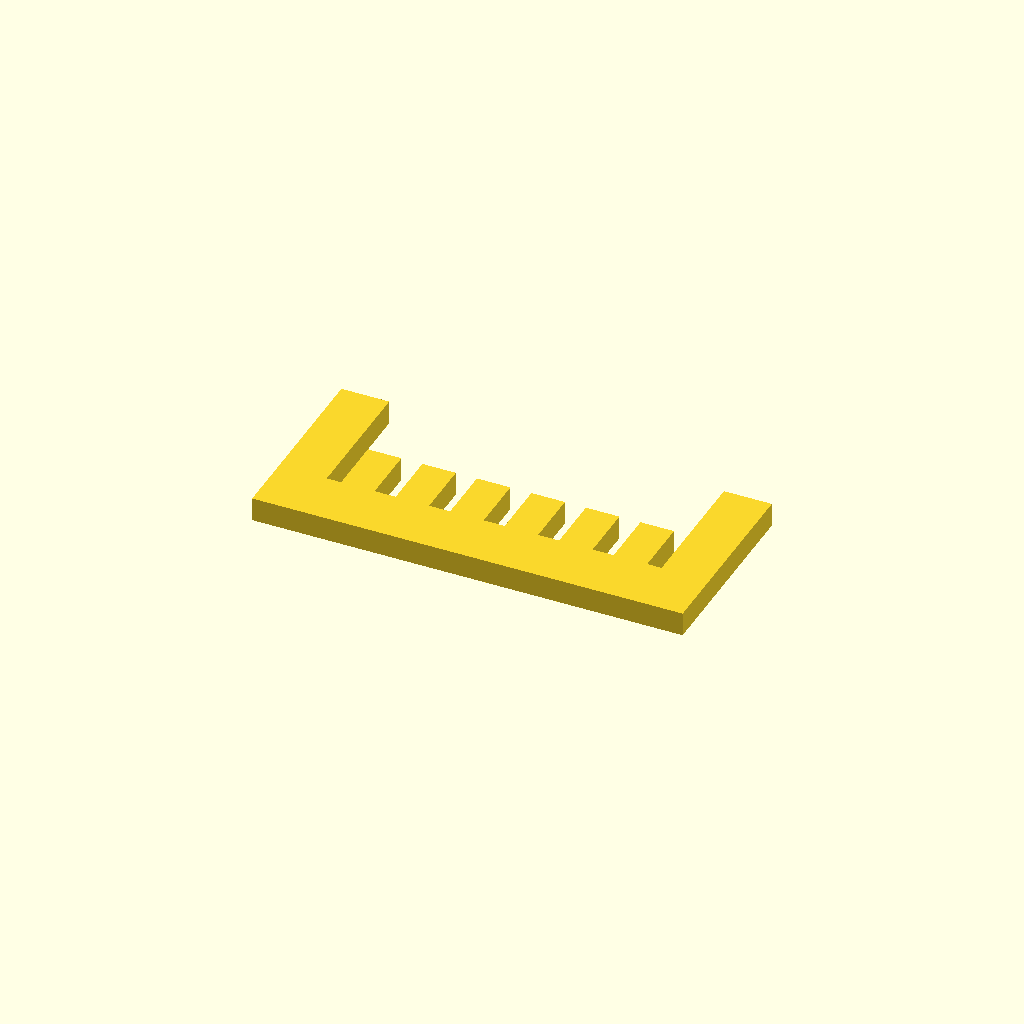
Cell 1 — every parameter at its default value.
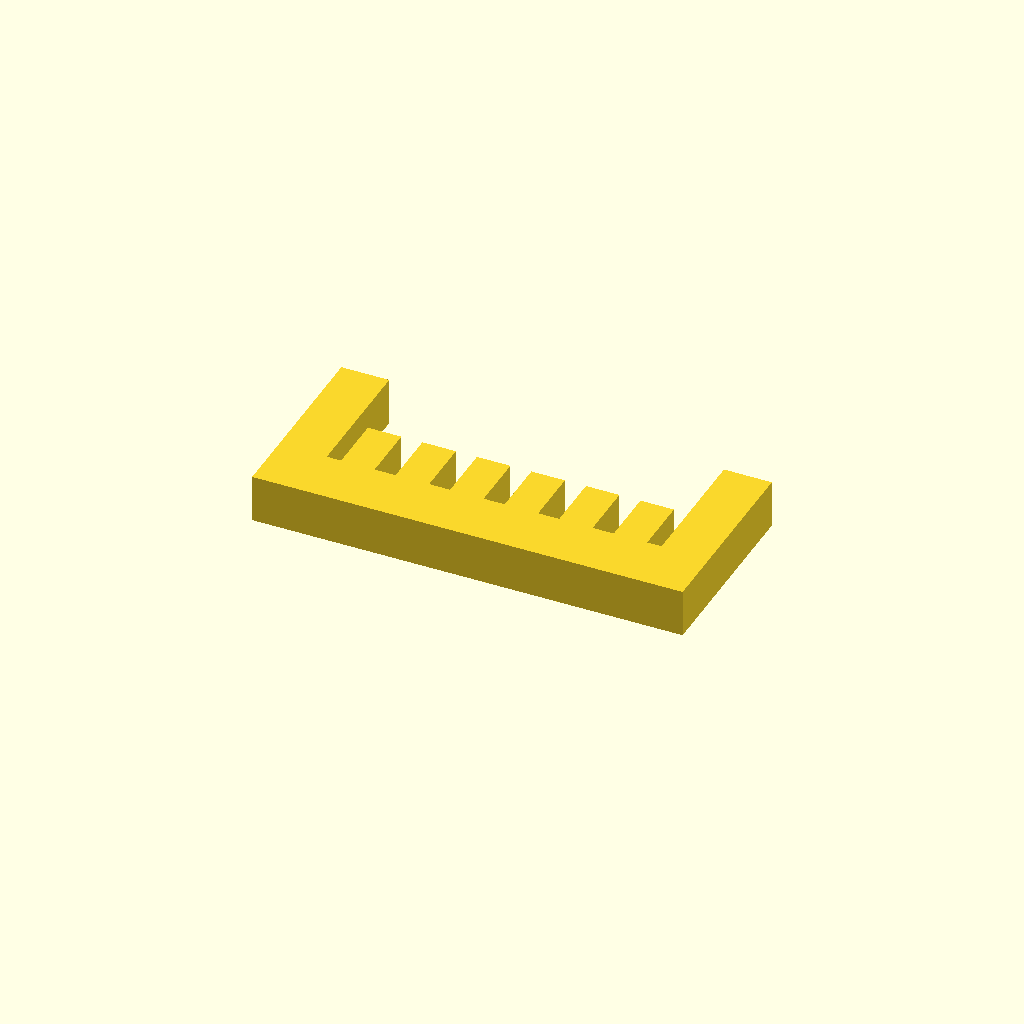
Cell 2 — profile_height set to 10, the other parameters unchanged.
All cells are drawn from one camera (rotation 55°, 0°, 25°, orthographic, colour scheme Cornfield), so only the parameter changes between them.
The OpenSCAD source (optional_data/data/sketch1/guardgrids/part_0062.scad):
$fn = 32;

// ----------------------------------------------------------------------
// Guard grille: 6 slats over a 90 x 40 mm plate
// ----------------------------------------------------------------------

// --- parameters (mm) ---
profile_height = 5;       // extrusion height
profile_points = 32;      // points of the closed outline

profile = [[0, 0], [90, 0], [90, 40], [80, 40], [80, 12], [77, 12], [77, 24], [70, 24], [70, 12], [65.6, 12], [65.6, 24], [58.6, 24], [58.6, 12], [54.2, 12], [54.2, 24], [47.2, 24], [47.2, 12], [42.8, 12], [42.8, 24], [35.8, 24], [35.8, 12], [31.4, 12], [31.4, 24], [24.4, 24], [24.4, 12], [20, 12], [20, 24], [13, 24], [13, 12], [10, 12], [10, 40], [0, 40]];  // single closed polygon, 32 points, counter clockwise

// --- the one profile operation ---
linear_extrude(height = profile_height) polygon(points = profile);
Parameter table extracted from the source (name, type, default, range or options):
profile_height: number, default 5
profile_points: number, default 32
